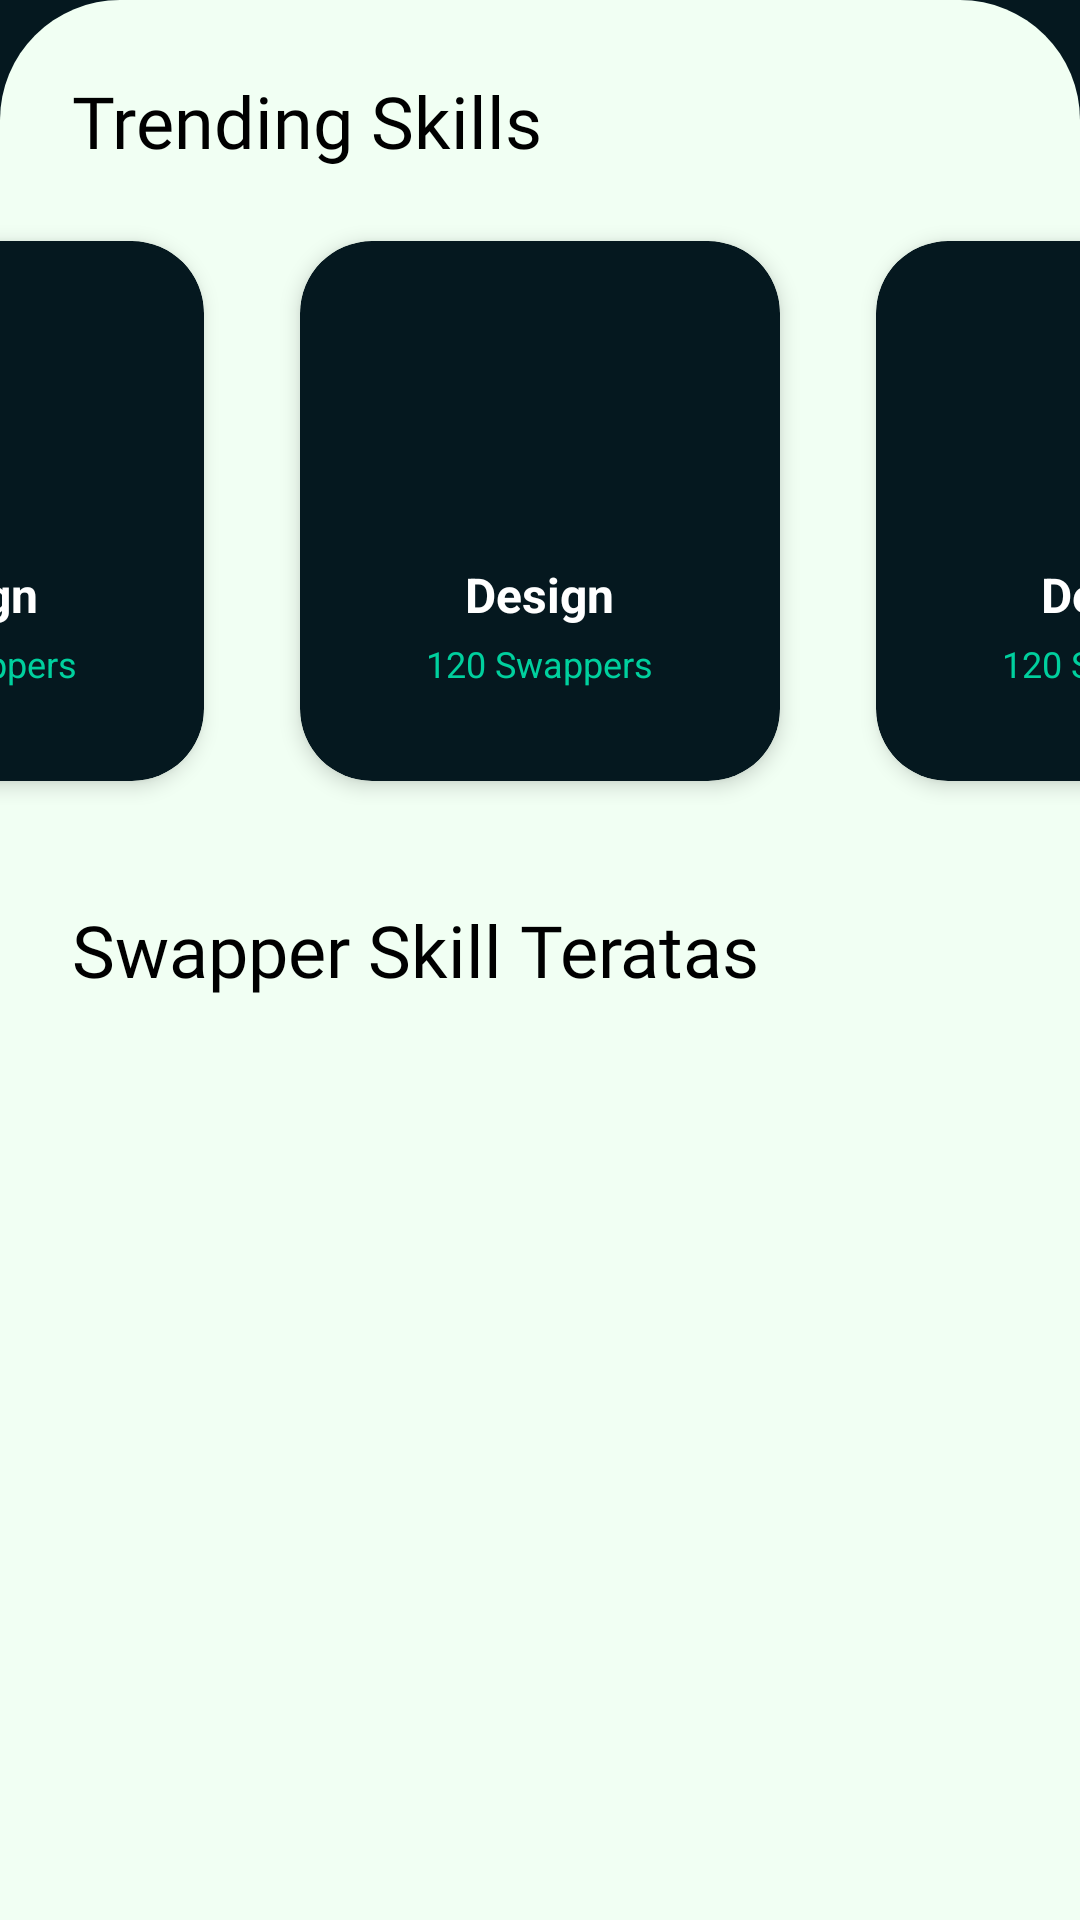

This screen was rendered from an Android layout file. Write that file and the resources it references.
<!-- AndroidManifest.xml: application theme Theme.ProjectSkillSwap -->
<!-- res/layout/bottom_sheet_home.xml -->
<?xml version="1.0" encoding="utf-8"?>
<LinearLayout xmlns:android="http://schemas.android.com/apk/res/android"
    xmlns:app="http://schemas.android.com/apk/res-auto"
    xmlns:tools="http://schemas.android.com/tools"
    android:id="@+id/bottom_sheet"
    android:layout_width="match_parent"
    android:layout_height="wrap_content"
    android:background="@drawable/bottom_sheet_background"
    android:orientation="vertical"
    android:paddingTop="24dp"
    app:behavior_hideable="false"
    app:behavior_peekHeight="550dp"
    app:layout_behavior="com.google.android.material.bottomsheet.BottomSheetBehavior">

    
    <TextView
        android:layout_width="wrap_content"
        android:layout_height="wrap_content"
        android:layout_marginStart="24dp"
        android:fontFamily="@font/poppins_semibold"
        android:text="@string/home_trending_skills"
        android:textColor="@android:color/black"
        android:textSize="24sp" />

    
    <LinearLayout
        android:layout_width="match_parent"
        android:layout_height="wrap_content"
        android:layout_marginTop="16dp"
        android:gravity="center"
        android:orientation="horizontal">

        <include layout="@layout/item_skill_category" />
        <Space
            android:layout_width="16dp"
            android:layout_height="wrap_content"/>
        <include layout="@layout/item_skill_category" />
        <Space
            android:layout_width="16dp"
            android:layout_height="wrap_content"/>
        <include layout="@layout/item_skill_category" />
    </LinearLayout>

    
    <TextView
        android:layout_width="wrap_content"
        android:layout_height="wrap_content"
        android:layout_marginStart="24dp"
        android:layout_marginTop="32dp"
        android:layout_marginBottom="8dp"
        android:fontFamily="@font/poppins_semibold"
        android:text="Swapper Skill Teratas"
        android:textColor="@android:color/black"
        android:textSize="24sp" />

    
    <androidx.recyclerview.widget.RecyclerView
        android:id="@+id/rv_top_swappers"
        android:layout_width="match_parent"
        android:layout_height="match_parent"
        android:clipToPadding="false"
        android:paddingBottom="80dp"
        app:layoutManager="androidx.recyclerview.widget.LinearLayoutManager"
        tools:itemCount="3"
        tools:listitem="@layout/item_swapper" />

</LinearLayout>
<!-- res/layout/item_skill_category.xml (included above) -->
<?xml version="1.0" encoding="utf-8"?>
<androidx.cardview.widget.CardView xmlns:android="http://schemas.android.com/apk/res/android"
    xmlns:app="http://schemas.android.com/apk/res-auto"
    android:layout_width="160dp"
    android:layout_height="180dp"
    android:layout_margin="8dp"
    app:cardBackgroundColor="@color/skillswap_bg_dark"
    app:cardCornerRadius="24dp"
    app:cardElevation="4dp">

    <LinearLayout
        android:layout_width="match_parent"
        android:layout_height="match_parent"
        android:gravity="center"
        android:orientation="vertical"
        android:padding="16dp">

        <ImageView
            android:id="@+id/iv_category_icon"
            android:layout_width="60dp"
            android:layout_height="60dp"
            android:src="@drawable/ic_category"
            app:tint="@color/skillswap_emerald" />

        <TextView
            android:id="@+id/tv_category_name"
            android:layout_width="wrap_content"
            android:layout_height="wrap_content"
            android:layout_marginTop="16dp"
            android:text="Design"
            android:textColor="@color/white"
            android:textSize="16sp"
            android:textStyle="bold" />

        <TextView
            android:id="@+id/tv_category_count"
            android:layout_width="wrap_content"
            android:layout_height="wrap_content"
            android:layout_marginTop="4dp"
            android:text="120 Swappers"
            android:textColor="@color/skillswap_emerald"
            android:textSize="12sp" />

    </LinearLayout>
</androidx.cardview.widget.CardView>
<!-- res/layout/item_swapper.xml (included above) -->
<?xml version="1.0" encoding="utf-8"?>
<androidx.cardview.widget.CardView xmlns:android="http://schemas.android.com/apk/res/android"
    xmlns:app="http://schemas.android.com/apk/res-auto"
    android:layout_width="match_parent"
    android:layout_height="wrap_content"
    android:layout_marginBottom="16dp"
    app:cardBackgroundColor="@color/skillswap_card_dark"
    app:cardCornerRadius="16dp"
    app:cardElevation="2dp">

    <RelativeLayout
        android:layout_width="match_parent"
        android:layout_height="wrap_content"
        android:padding="16dp">

        <de.hdodenhof.circleimageview.CircleImageView
            android:id="@+id/iv_swapper_profile"
            android:layout_width="55dp"
            android:layout_height="55dp"
            android:src="@drawable/profil" />

        <LinearLayout
            android:layout_width="wrap_content"
            android:layout_height="wrap_content"
            android:layout_marginStart="14dp"
            android:layout_toEndOf="@id/iv_swapper_profile"
            android:layout_toStartOf="@id/btn_swap_request"
            android:orientation="vertical">

            <LinearLayout
                android:layout_width="wrap_content"
                android:layout_height="wrap_content"
                android:gravity="center_vertical"
                android:orientation="horizontal">
                <TextView
                    android:id="@+id/tv_swapper_name"
                    android:layout_width="wrap_content"
                    android:layout_height="wrap_content"
                    android:text="Sporsha Paul"
                    android:textColor="@color/white"
                    android:textSize="15sp"
                    android:textStyle="bold" />
                <ImageView
                    android:layout_width="14dp"
                    android:layout_height="14dp"
                    android:layout_marginStart="6dp"
                    android:src="@drawable/anim_success" />
            </LinearLayout>

            <TextView
                android:id="@+id/tv_swapper_skills"
                android:layout_width="wrap_content"
                android:layout_height="wrap_content"
                android:layout_marginTop="2dp"
                android:text="Blender 4.0 | Game Developer 4.2"
                android:textColor="@color/white"
                android:textSize="11sp"
                android:alpha="0.9" />

            <TextView
                android:id="@+id/tv_swapper_desc"
                android:layout_width="wrap_content"
                android:layout_height="wrap_content"
                android:layout_marginTop="6dp"
                android:text="Passionate game developer with 5+ years experience building..."
                android:textColor="@color/white"
                android:textSize="10sp"
                android:alpha="0.7"
                android:maxLines="2" />
        </LinearLayout>

        <androidx.appcompat.widget.AppCompatButton
            android:id="@+id/btn_swap_request"
            android:layout_width="110dp"
            android:layout_height="35dp"
            android:layout_alignParentEnd="true"
            android:background="@drawable/indicator_active"
            android:backgroundTint="#262833"
            android:text="Send Swap Request"
            android:textAllCaps="false"
            android:textColor="@color/white"
            android:textSize="9sp"
            android:textStyle="bold" />

    </RelativeLayout>
</androidx.cardview.widget.CardView>
<!-- resources referenced by this layout -->
<resources>
  <color name="skillswap_bg_dark">#05181F</color>
  <color name="skillswap_card_dark">#3C3F50</color>
  <color name="skillswap_emerald">#00D09E</color>
  <color name="white">#FFFFFF</color>
  <!-- drawable anim_success (drawable) -->
  <animated-vector xmlns:android="http://schemas.android.com/apk/res/android"
      android:drawable="@drawable/ic_check_path">
  
      
      <target
          android:name="circle"
          android:animation="@animator/draw_circle_animation" />
  
      
      <target
          android:name="check"
          android:animation="@animator/draw_check_animation" />
  
  </animated-vector>
  <!-- drawable bottom_sheet_background (drawable) -->
  <?xml version="1.0" encoding="utf-8"?>
  <shape xmlns:android="http://schemas.android.com/apk/res/android">
      <solid android:color="@color/skillswap_sheet_background" />
      <corners
          android:topLeftRadius="40dp"
          android:topRightRadius="40dp" />
  </shape>
  <string name="home_trending_skills">Trending Skills</string>
  <style name="Theme.ProjectSkillSwap" parent="Theme.Material3.DayNight.NoActionBar">
          
          <item name="android:statusBarColor">@color/skillswap_bg_dark</item>
          <item name="android:navigationBarColor">@color/skillswap_bg_dark</item>
          <item name="android:windowBackground">@color/skillswap_bg_dark</item>
          
          
          <item name="colorPrimary">@color/skillswap_emerald</item>
          <item name="colorSecondary">@color/skillswap_soft_green</item>
      </style>
  <!-- drawable ic_check_path (drawable) -->
  <vector xmlns:android="http://schemas.android.com/apk/res/android"
      android:width="120dp"
      android:height="120dp"
      android:viewportWidth="120"
      android:viewportHeight="120">
  
      
      <group
          android:name="check_and_circle_group"
          android:pivotX="60"
          android:pivotY="60">
  
          
          <path
              android:name="circle"
              android:pathData="M60,60m-55,0a55,55 0,1 1,110 0a55,55 0,1 1,-110 0"
              android:strokeWidth="4"
              android:strokeColor="#4CAF50"
              android:strokeLineCap="round"
              android:trimPathEnd="0" /> 
  
          
          <path
              android:name="check"
              android:pathData="M33,60 l20,20 l35,-35"
              android:strokeWidth="5"
              android:strokeColor="#4CAF50"
              android:strokeLineCap="round"
              android:trimPathEnd="0" /> 
      </group>
  </vector>
  <color name="skillswap_sheet_background">#F1FFF3</color>
  <color name="skillswap_soft_green">#DFF7E2</color>
</resources>
